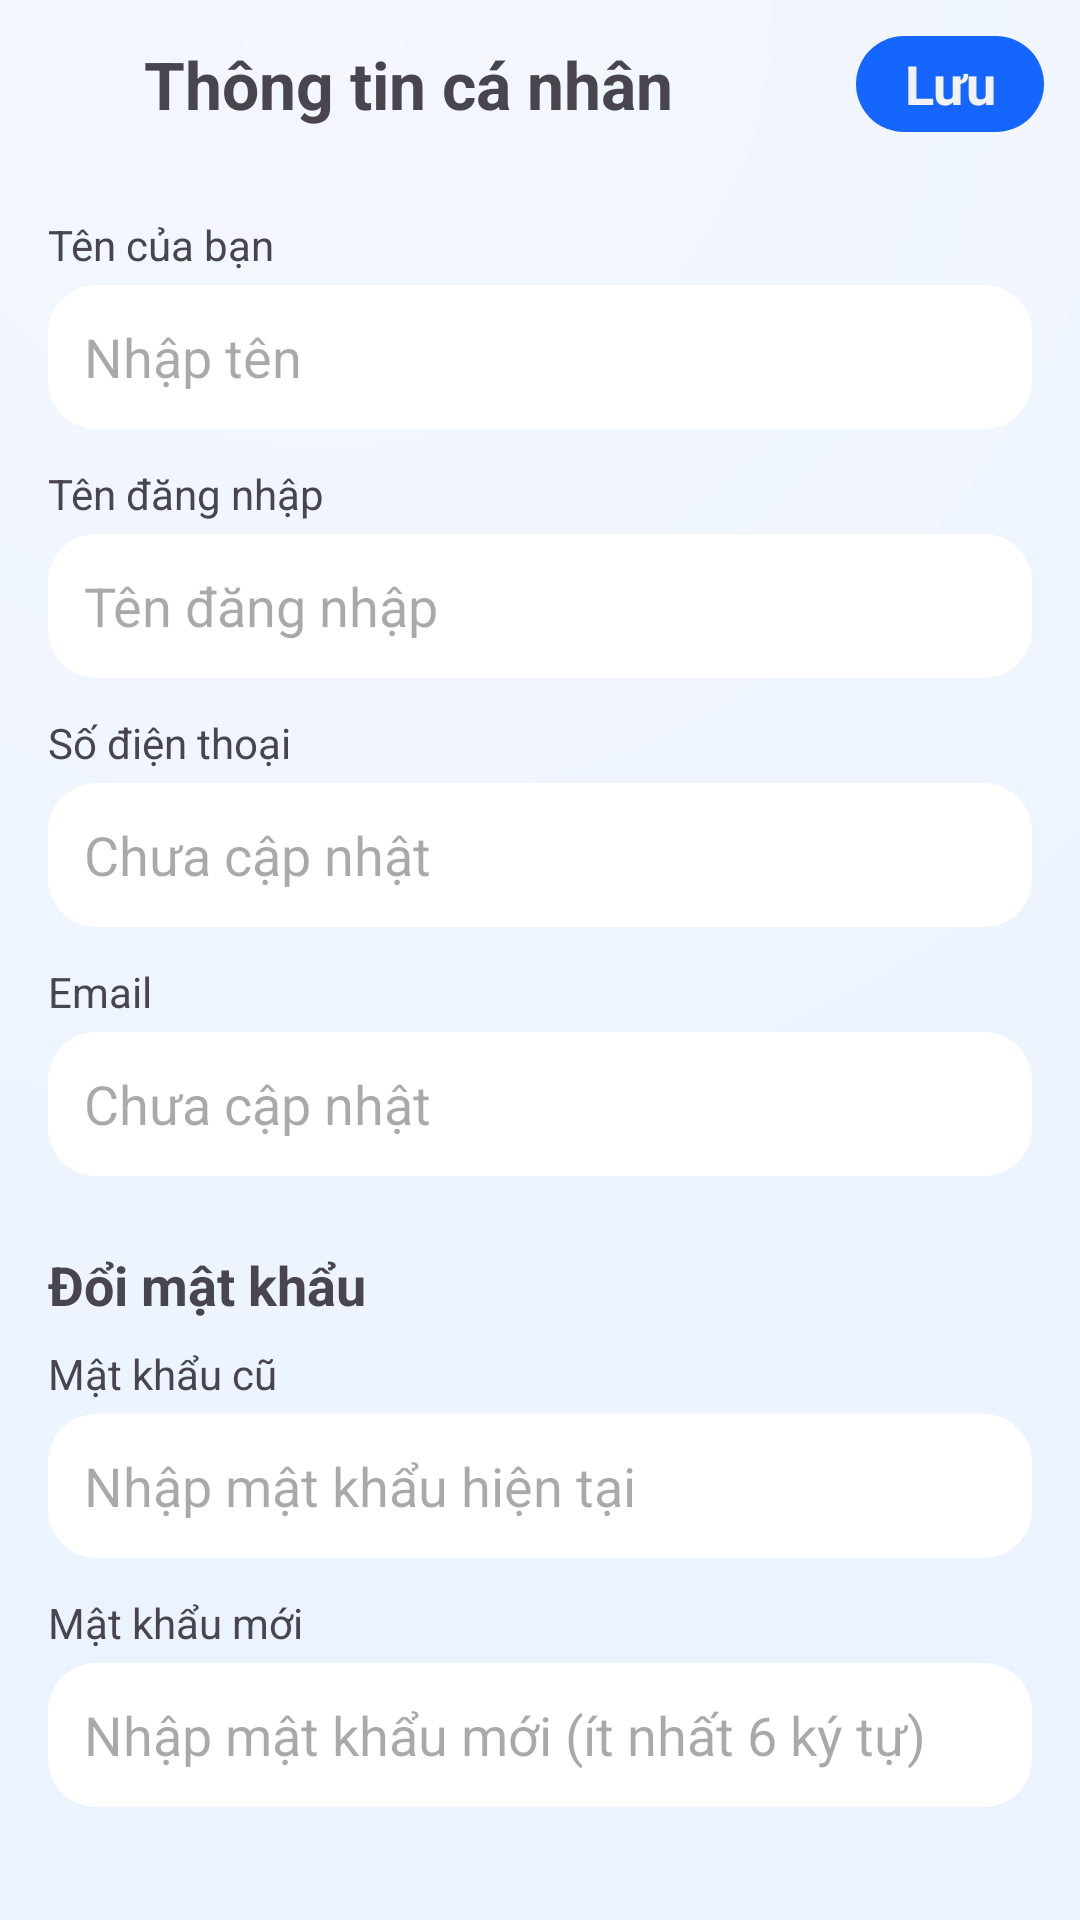

Write the Android layout XML for this screen, with the resource values it uses.
<!-- AndroidManifest.xml: activity theme Theme.VoiceNote -->
<!-- res/layout/activity_profile.xml -->
<RelativeLayout xmlns:android="http://schemas.android.com/apk/res/android"
    android:layout_width="match_parent"
    android:layout_height="match_parent"
    android:background="@drawable/bg_soft_gradient">

    <LinearLayout
        android:id="@+id/header"
        android:layout_width="match_parent"
        android:layout_height="56dp"
        android:gravity="center_vertical"
        android:paddingHorizontal="12dp">
        <ImageButton
            android:id="@+id/btnClose"
            android:layout_width="36dp"
            android:layout_height="36dp"
            android:padding="8dp"
            android:background="?attr/selectableItemBackgroundBorderless"
            android:src="@drawable/ic_close_24" />
        <TextView
            android:layout_width="0dp"
            android:layout_height="wrap_content"
            android:layout_weight="1"
            android:text="Thông tin cá nhân"
            android:textStyle="bold"
            android:textSize="22sp" />
        <TextView
            android:id="@+id/btnSave"
            android:layout_width="wrap_content"
            android:layout_height="32dp"
            android:paddingHorizontal="16dp"
            android:gravity="center"
            android:text="Lưu"
            android:textSize="18sp"
            android:textStyle="bold"
            android:textColor="#f2f2f2"
            android:background="@drawable/bg_pill_soft" />
    </LinearLayout>

    <ScrollView
        android:layout_width="match_parent"
        android:layout_height="match_parent"
        android:layout_below="@id/header"
        android:padding="16dp">

        <LinearLayout
            android:layout_width="match_parent"
            android:layout_height="wrap_content"
            android:orientation="vertical">

            <TextView
                android:text="Tên của bạn"
                android:layout_width="wrap_content"
                android:layout_height="wrap_content"/>
            <EditText
                android:id="@+id/edtFullName"
                android:layout_width="match_parent"
                android:layout_height="48dp"
                android:hint="Nhập tên"
                android:background="@drawable/bg_card_16"
                android:paddingHorizontal="12dp"
                android:layout_marginTop="4dp"/>

            <TextView
                android:text="Tên đăng nhập"
                android:layout_width="wrap_content"
                android:layout_height="wrap_content"
                android:layout_marginTop="12dp"/>
            <EditText
                android:id="@+id/edtUsername"
                android:layout_width="match_parent"
                android:layout_height="48dp"
                android:hint="Tên đăng nhập"
                android:background="@drawable/bg_card_16"
                android:paddingHorizontal="12dp"
                android:layout_marginTop="4dp"
                android:enabled="false"
                android:textColor="#888"/>

            <TextView
                android:text="Số điện thoại"
                android:layout_width="wrap_content"
                android:layout_height="wrap_content"
                android:layout_marginTop="12dp"/>
            <EditText
                android:id="@+id/edtPhone"
                android:layout_width="match_parent"
                android:layout_height="48dp"
                android:hint="Chưa cập nhật"
                android:inputType="phone"
                android:background="@drawable/bg_card_16"
                android:paddingHorizontal="12dp"
                android:layout_marginTop="4dp"/>

            <TextView
                android:text="Email"
                android:layout_width="wrap_content"
                android:layout_height="wrap_content"
                android:layout_marginTop="12dp"/>
            <EditText
                android:id="@+id/edtEmail"
                android:layout_width="match_parent"
                android:layout_height="48dp"
                android:hint="Chưa cập nhật"
                android:inputType="textEmailAddress"
                android:background="@drawable/bg_card_16"
                android:paddingHorizontal="12dp"
                android:layout_marginTop="4dp"/>

            <TextView
                android:text="Đổi mật khẩu"
                android:textStyle="bold"
                android:textSize="18sp"
                android:layout_width="wrap_content"
                android:layout_height="wrap_content"
                android:layout_marginTop="24dp"/>

            <TextView
                android:text="Mật khẩu cũ"
                android:layout_width="wrap_content"
                android:layout_height="wrap_content"
                android:layout_marginTop="8dp"/>
            <EditText
                android:id="@+id/edtOldPassword"
                android:layout_width="match_parent"
                android:layout_height="48dp"
                android:hint="Nhập mật khẩu hiện tại"
                android:inputType="textPassword"
                android:background="@drawable/bg_card_16"
                android:paddingHorizontal="12dp"
                android:layout_marginTop="4dp"/>

            <TextView
                android:text="Mật khẩu mới"
                android:layout_width="wrap_content"
                android:layout_height="wrap_content"
                android:layout_marginTop="12dp"/>
            <EditText
                android:id="@+id/edtNewPassword"
                android:layout_width="match_parent"
                android:layout_height="48dp"
                android:hint="Nhập mật khẩu mới (ít nhất 6 ký tự)"
                android:inputType="textPassword"
                android:background="@drawable/bg_card_16"
                android:paddingHorizontal="12dp"
                android:layout_marginTop="4dp"/>

        </LinearLayout>
    </ScrollView>
</RelativeLayout>
<!-- resources referenced by this layout -->
<resources>
  <!-- drawable bg_card_16 (drawable) -->
  <shape xmlns:android="http://schemas.android.com/apk/res/android" android:shape="rectangle">
      <corners android:radius="16dp"/>
      <solid android:color="@color/card_bg"/>
  </shape>
  <!-- drawable bg_pill_soft (drawable) -->
  <shape xmlns:android="http://schemas.android.com/apk/res/android">
      <corners android:radius="20dp"/>
      <solid android:color="#1565FF"/>
  </shape>
  <!-- drawable bg_soft_gradient (drawable) -->
  <shape xmlns:android="http://schemas.android.com/apk/res/android" android:shape="rectangle">
      <gradient
          android:type="radial"
          android:gradientRadius="600dp"
          android:centerX="30%"
          android:centerY="0%"
          android:startColor="#F4F7FD"
          android:endColor="#EAF3FF"/>
  </shape>
  <style name="Theme.VoiceNote" parent="Theme.Material3.Light.NoActionBar">
          <item name="android:statusBarColor">@android:color/transparent</item>
          <item name="android:navigationBarColor">@android:color/white</item>
          <item name="android:windowFullscreen">true</item>
          <item name="android:windowIsTranslucent">false</item>
      </style>
  <color name="card_bg">#FFFFFFFF</color>
</resources>
